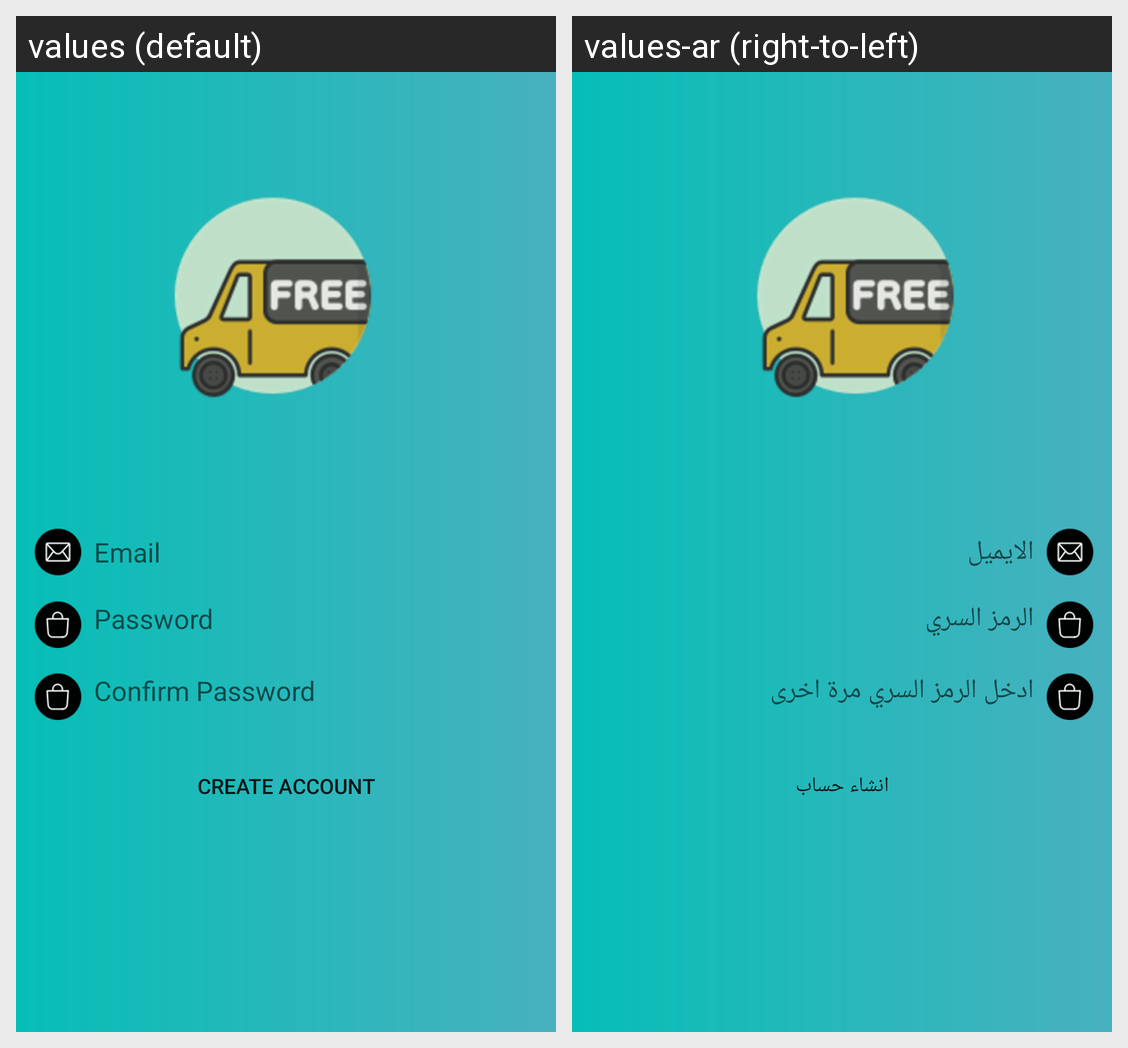

Locale-by-locale string values for the Android screen shown in this grid:
Android screen res/layout/activity_register.xml rendered under 2 locales, left to right: values (default), values-ar (right-to-left). Device: Nexus 5 (rendered at 1080×1920; each locale shown at half size, 540×960, under a caption strip naming it); theme AppTheme.
Strings drawn on this screen, with the default value and each locale's value (text and hints the layout hard-codes, and strings that could not be matched under every locale, appear in the picture but are not listed):

email
  values: Email
  values-ar: الايميل

password
  values: Password
  values-ar: الرمز السري

confirm_password
  values: Confirm Password
  values-ar: ادخل الرمز السري مرة اخرى

create_account
  values: Create Account
  values-ar: انشاء حساب
